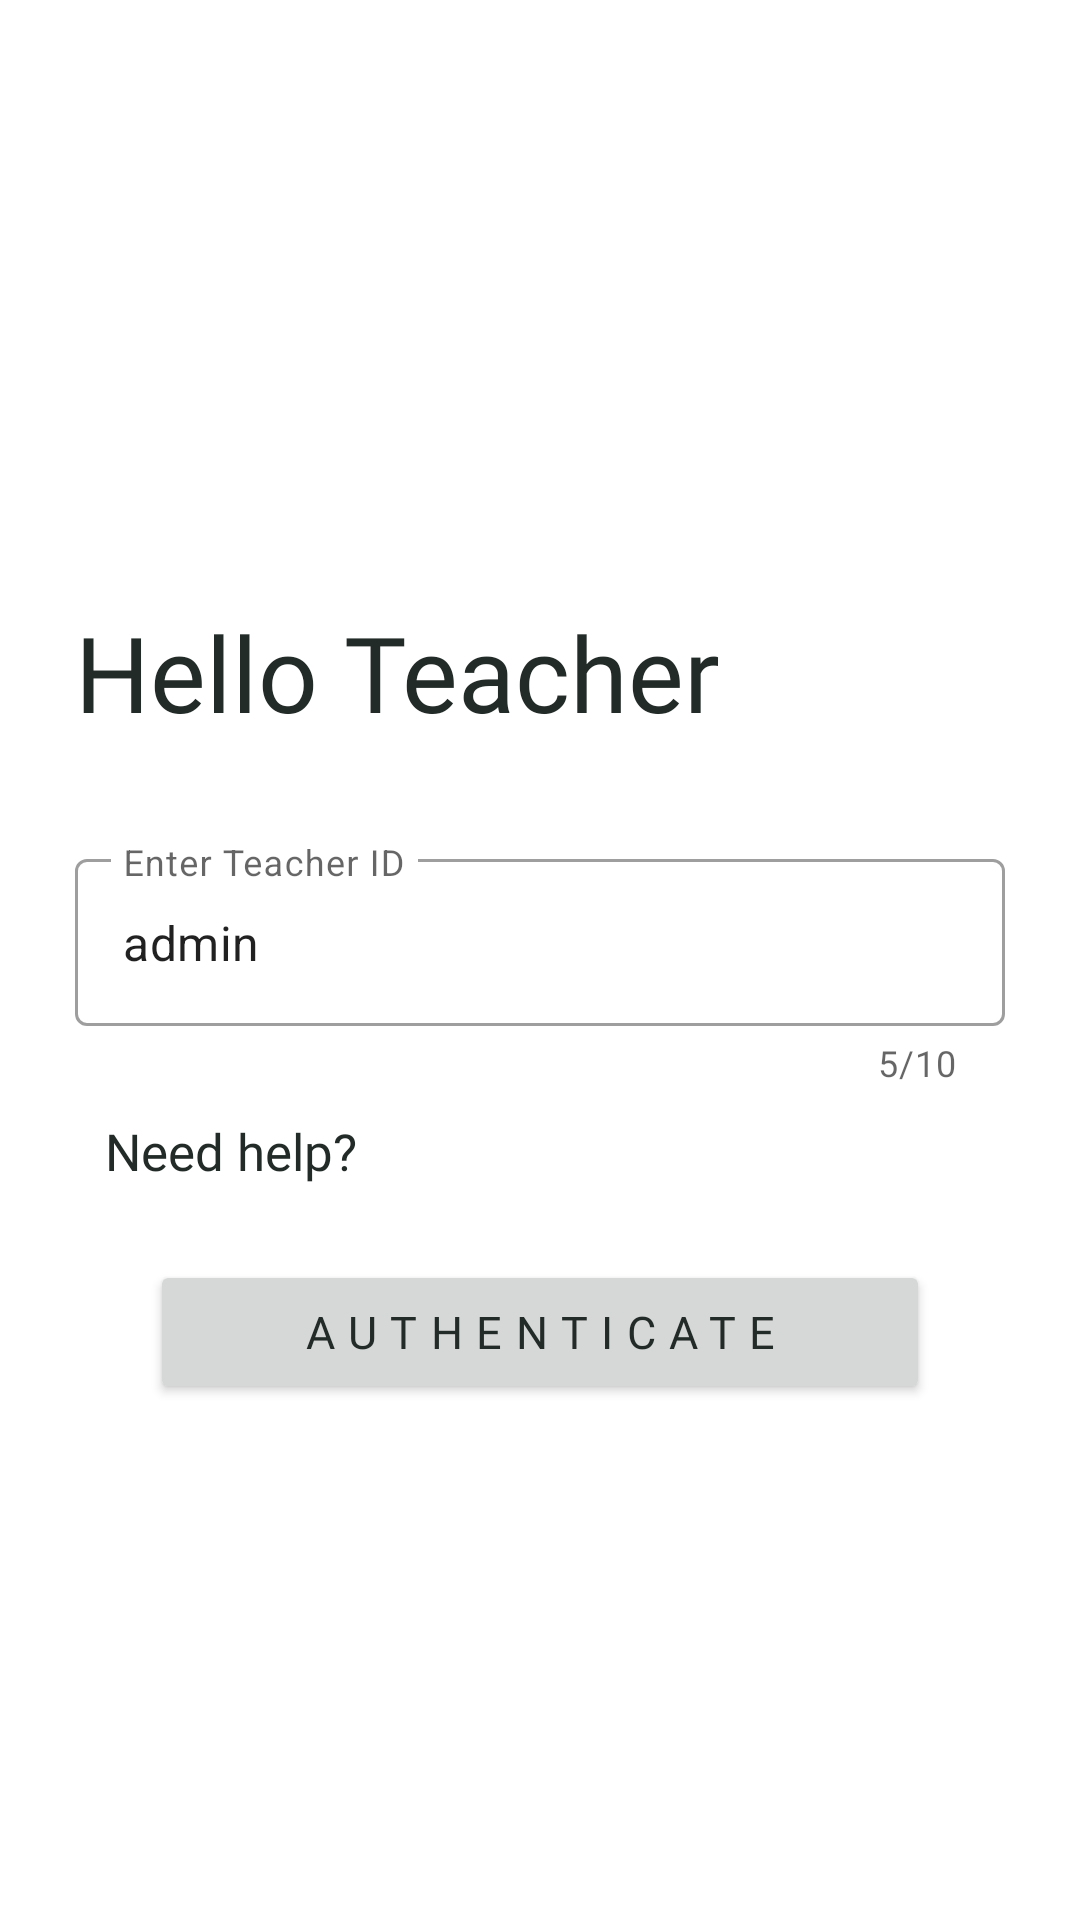

Write the Android layout XML for this screen, with the resource values it uses.
<!-- AndroidManifest.xml: application theme Theme.TeachersAssistant -->
<!-- res/layout/activity_teachers_login.xml -->
<?xml version="1.0" encoding="utf-8"?>
<androidx.constraintlayout.widget.ConstraintLayout
    xmlns:android="http://schemas.android.com/apk/res/android"
    xmlns:app="http://schemas.android.com/apk/res-auto"
    xmlns:tools="http://schemas.android.com/tools"
    android:layout_width="match_parent"
    android:layout_height="match_parent"
    tools:context=".auth.TeachersLogin">

    <LinearLayout
        android:id="@+id/linearLayout3"
        android:layout_width="match_parent"
        android:layout_height="0dp"
        android:padding="20dp"
        app:layout_constraintEnd_toEndOf="parent"
        app:layout_constraintHeight_percent="0.3"
        app:layout_constraintStart_toStartOf="parent"
        app:layout_constraintTop_toTopOf="parent">

        <ImageView
            android:layout_width="match_parent"
            android:layout_height="match_parent"
            android:src="@drawable/teacher" />
    </LinearLayout>

    <LinearLayout
        android:id="@+id/linearLayout4"
        android:layout_width="match_parent"
        android:layout_height="0dp"
        app:layout_constraintEnd_toEndOf="parent"
        app:layout_constraintHeight_percent="0.1"
        app:layout_constraintStart_toStartOf="parent"
        app:layout_constraintTop_toBottomOf="@+id/linearLayout3">

        <TextView
            android:layout_width="match_parent"
            android:layout_height="wrap_content"
            android:layout_gravity="center_horizontal|center_vertical"
            android:fontFamily="@font/lato"
            android:paddingStart="25dp"
            android:paddingEnd="25dp"
            android:text="Hello Teacher"
            android:textColor="@color/purple_700"
            android:textSize="35sp" />

    </LinearLayout>

    <ScrollView
        android:layout_width="match_parent"
        android:layout_height="0dp"
        app:layout_constraintTop_toBottomOf="@id/linearLayout4"
        app:layout_constraintStart_toStartOf="parent"
        app:layout_constraintEnd_toEndOf="parent"
        app:layout_constraintBottom_toBottomOf="parent">

        <androidx.constraintlayout.widget.ConstraintLayout
            android:layout_width="match_parent"
            android:layout_height="wrap_content">

            <LinearLayout
                android:layout_width="match_parent"
                android:layout_height="fill_parent"
                app:layout_constraintHeight_percent="0.4"
                android:padding="25dp"
                android:orientation="vertical"
                app:layout_constraintStart_toStartOf="parent"
                app:layout_constraintTop_toTopOf="parent">

                <com.google.android.material.textfield.TextInputLayout
                    android:id="@+id/teacherIdLay"
                    android:layout_width="match_parent"
                    android:layout_height="wrap_content"
                    app:hintAnimationEnabled="true"
                    app:hintEnabled="true"
                    style="@style/Widget.MaterialComponents.TextInputLayout.OutlinedBox"
                    app:counterEnabled="true"
                    app:counterMaxLength="10"
                    app:errorEnabled="true">

                    <com.google.android.material.textfield.TextInputEditText
                        android:id="@+id/teacherId"
                        android:layout_width="match_parent"
                        android:layout_height="wrap_content"
                        android:hint="Enter Teacher ID"
                        android:text="admin" />

                </com.google.android.material.textfield.TextInputLayout>

                <com.google.android.material.textfield.TextInputLayout
                    android:id="@+id/teacherPwdLay"
                    android:layout_width="match_parent"
                    android:layout_height="wrap_content"
                    app:hintAnimationEnabled="true"
                    app:hintEnabled="true"
                    style="@style/Widget.MaterialComponents.TextInputLayout.OutlinedBox"
                    app:errorEnabled="true"
                    android:visibility="gone"
                    app:passwordToggleEnabled="true">

                    <com.google.android.material.textfield.TextInputEditText
                        android:id="@+id/teacherPwd"
                        android:layout_width="match_parent"
                        android:layout_height="wrap_content"
                        android:hint="Enter Password"
                        android:inputType="textPassword"/>

                </com.google.android.material.textfield.TextInputLayout>

                <CheckBox
                    android:id="@+id/rememberMe"
                    android:layout_width="match_parent"
                    android:layout_height="wrap_content"
                    android:text="Remember Me"
                    android:textSize="17sp"
                    android:fontFamily="@font/lato"
                    android:visibility="gone"/>

                <LinearLayout
                    android:layout_width="match_parent"
                    android:layout_height="wrap_content"
                    android:orientation="horizontal"
                    android:paddingTop="10dp"
                    android:paddingStart="10dp"
                    android:paddingBottom="10dp">

                    <TextView
                        android:layout_width="wrap_content"
                        android:layout_height="wrap_content"
                        android:text="Need help?"
                        android:textSize="17sp"
                        android:textColor="@color/purple_700"
                        android:fontFamily="@font/lato"/>

                </LinearLayout>

                <Button
                    android:id="@+id/authenticateBtn"
                    android:layout_width="match_parent"
                    android:layout_height="wrap_content"
                    android:layout_marginTop="15dp"
                    android:layout_marginRight="25dp"
                    android:layout_marginLeft="25dp"
                    android:text="@string/authenticate"
                    android:textColor="@color/purple_700"
                    android:textSize="15sp"
                    android:letterSpacing="0.3"
                    android:fontFamily="@font/lato"/>

            </LinearLayout>

        </androidx.constraintlayout.widget.ConstraintLayout>

    </ScrollView>
</androidx.constraintlayout.widget.ConstraintLayout>
<!-- resources referenced by this layout -->
<resources>
  <color name="purple_700">#222B28</color>
  <string name="authenticate">Authenticate</string>
  <style name="Theme.TeachersAssistant" parent="Theme.MaterialComponents.DayNight.NoActionBar">
          
          <item name="colorPrimary">@color/purple_500</item>
          <item name="colorPrimaryVariant">@color/purple_700</item>
          <item name="colorOnPrimary">@color/white</item>
          
          <item name="colorSecondary">@color/teal_200</item>
          <item name="colorSecondaryVariant">@color/teal_700</item>
          <item name="colorOnSecondary">@color/black</item>
          
          <item name="android:statusBarColor" tools:targetApi="l">?attr/colorPrimaryVariant</item>
          
      </style>
  <color name="purple_500">#B8C0D2</color>
  <color name="white">#FFFFFFFF</color>
  <color name="teal_200">#DFE8ED</color>
  <color name="teal_700">#223444</color>
  <color name="black">#FF000000</color>
</resources>
